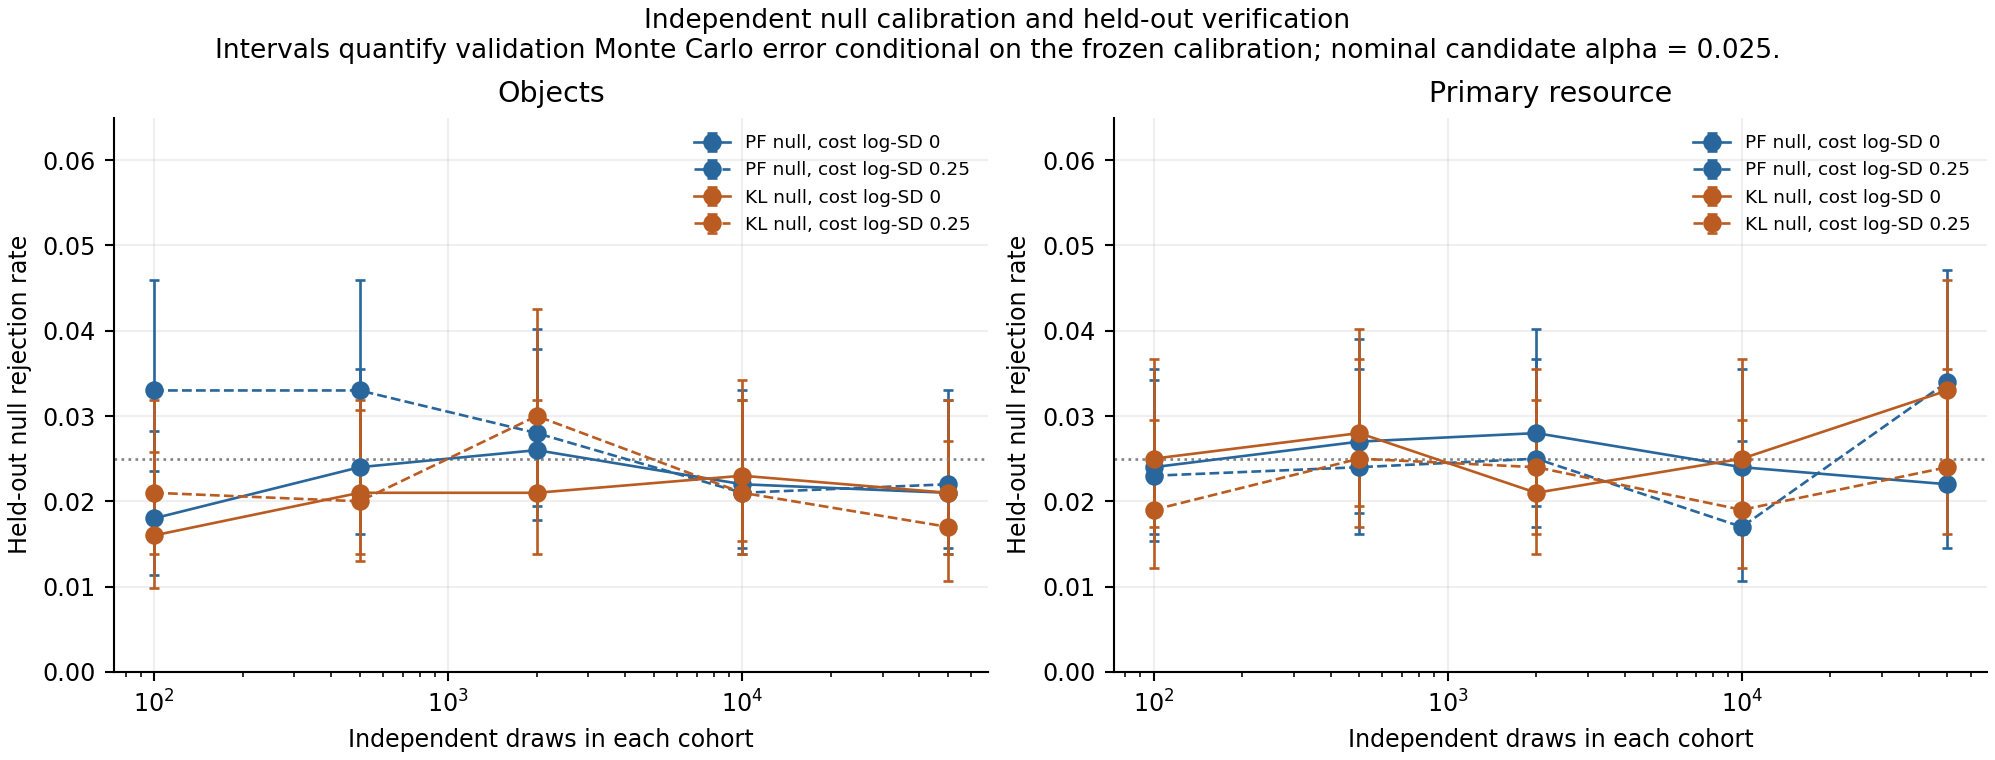

Data behind this chart, as committed beside it:
cost_log_error_sd, sampling, samples_per_cohort, candidate, alpha, deviance_critical_value, heldout_null_rejection, conditional_mc_low, conditional_mc_high
0.0, objects, 100, pf, 0.025, 80.59, 0.018, 0.01142, 0.02827
0.0, objects, 100, kl, 0.025, 82.05, 0.016, 0.009872, 0.02583
0.0, objects, 500, pf, 0.025, 97.59, 0.024, 0.01618, 0.03546
0.0, objects, 500, kl, 0.025, 97.61, 0.021, 0.01378, 0.03189
0.0, objects, 2000, pf, 0.025, 108.9, 0.026, 0.0178, 0.03782
0.0, objects, 2000, kl, 0.025, 110.4, 0.021, 0.01378, 0.03189
0.0, objects, 10000, pf, 0.025, 119.7, 0.022, 0.01457, 0.03309
0.0, objects, 10000, kl, 0.025, 119.4, 0.023, 0.01537, 0.03428
0.0, objects, 50000, pf, 0.025, 124.8, 0.021, 0.01378, 0.03189
0.0, objects, 50000, kl, 0.025, 124.3, 0.021, 0.01378, 0.03189
0.0, primary_resource, 100, pf, 0.025, 134.9, 0.024, 0.01618, 0.03546
0.0, primary_resource, 100, kl, 0.025, 134, 0.025, 0.01699, 0.03665
0.0, primary_resource, 500, pf, 0.025, 126.2, 0.027, 0.01862, 0.039
0.0, primary_resource, 500, kl, 0.025, 125.9, 0.028, 0.01944, 0.04017
0.0, primary_resource, 2000, pf, 0.025, 123.9, 0.028, 0.01944, 0.04017
0.0, primary_resource, 2000, kl, 0.025, 123.4, 0.021, 0.01378, 0.03189
0.0, primary_resource, 10000, pf, 0.025, 122.5, 0.024, 0.01618, 0.03546
0.0, primary_resource, 10000, kl, 0.025, 122.9, 0.025, 0.01699, 0.03665
0.0, primary_resource, 50000, pf, 0.025, 123, 0.022, 0.01457, 0.03309
0.0, primary_resource, 50000, kl, 0.025, 123.1, 0.033, 0.02359, 0.04598
0.25, objects, 100, pf, 0.025, 79.23, 0.033, 0.02359, 0.04598
0.25, objects, 100, kl, 0.025, 81.57, 0.021, 0.01378, 0.03189
0.25, objects, 500, pf, 0.025, 95.7, 0.033, 0.02359, 0.04598
0.25, objects, 500, kl, 0.025, 98.56, 0.02, 0.01298, 0.03069
0.25, objects, 2000, pf, 0.025, 109.7, 0.028, 0.01944, 0.04017
0.25, objects, 2000, kl, 0.025, 109.1, 0.03, 0.02109, 0.0425
0.25, objects, 10000, pf, 0.025, 120.1, 0.021, 0.01378, 0.03189
0.25, objects, 10000, kl, 0.025, 119.6, 0.021, 0.01378, 0.03189
0.25, objects, 50000, pf, 0.025, 124.5, 0.022, 0.01457, 0.03309
0.25, objects, 50000, kl, 0.025, 124.7, 0.017, 0.01064, 0.02706
0.25, primary_resource, 100, pf, 0.025, 134.8, 0.023, 0.01537, 0.03428
0.25, primary_resource, 100, kl, 0.025, 133.4, 0.019, 0.0122, 0.02948
0.25, primary_resource, 500, pf, 0.025, 126.8, 0.024, 0.01618, 0.03546
0.25, primary_resource, 500, kl, 0.025, 125.7, 0.025, 0.01699, 0.03665
0.25, primary_resource, 2000, pf, 0.025, 123.9, 0.025, 0.01699, 0.03665
0.25, primary_resource, 2000, kl, 0.025, 124.1, 0.024, 0.01618, 0.03546
0.25, primary_resource, 10000, pf, 0.025, 123.6, 0.017, 0.01064, 0.02706
0.25, primary_resource, 10000, kl, 0.025, 122.4, 0.019, 0.0122, 0.02948
0.25, primary_resource, 50000, pf, 0.025, 122.1, 0.034, 0.02443, 0.04714
0.25, primary_resource, 50000, kl, 0.025, 123.8, 0.024, 0.01618, 0.03546
